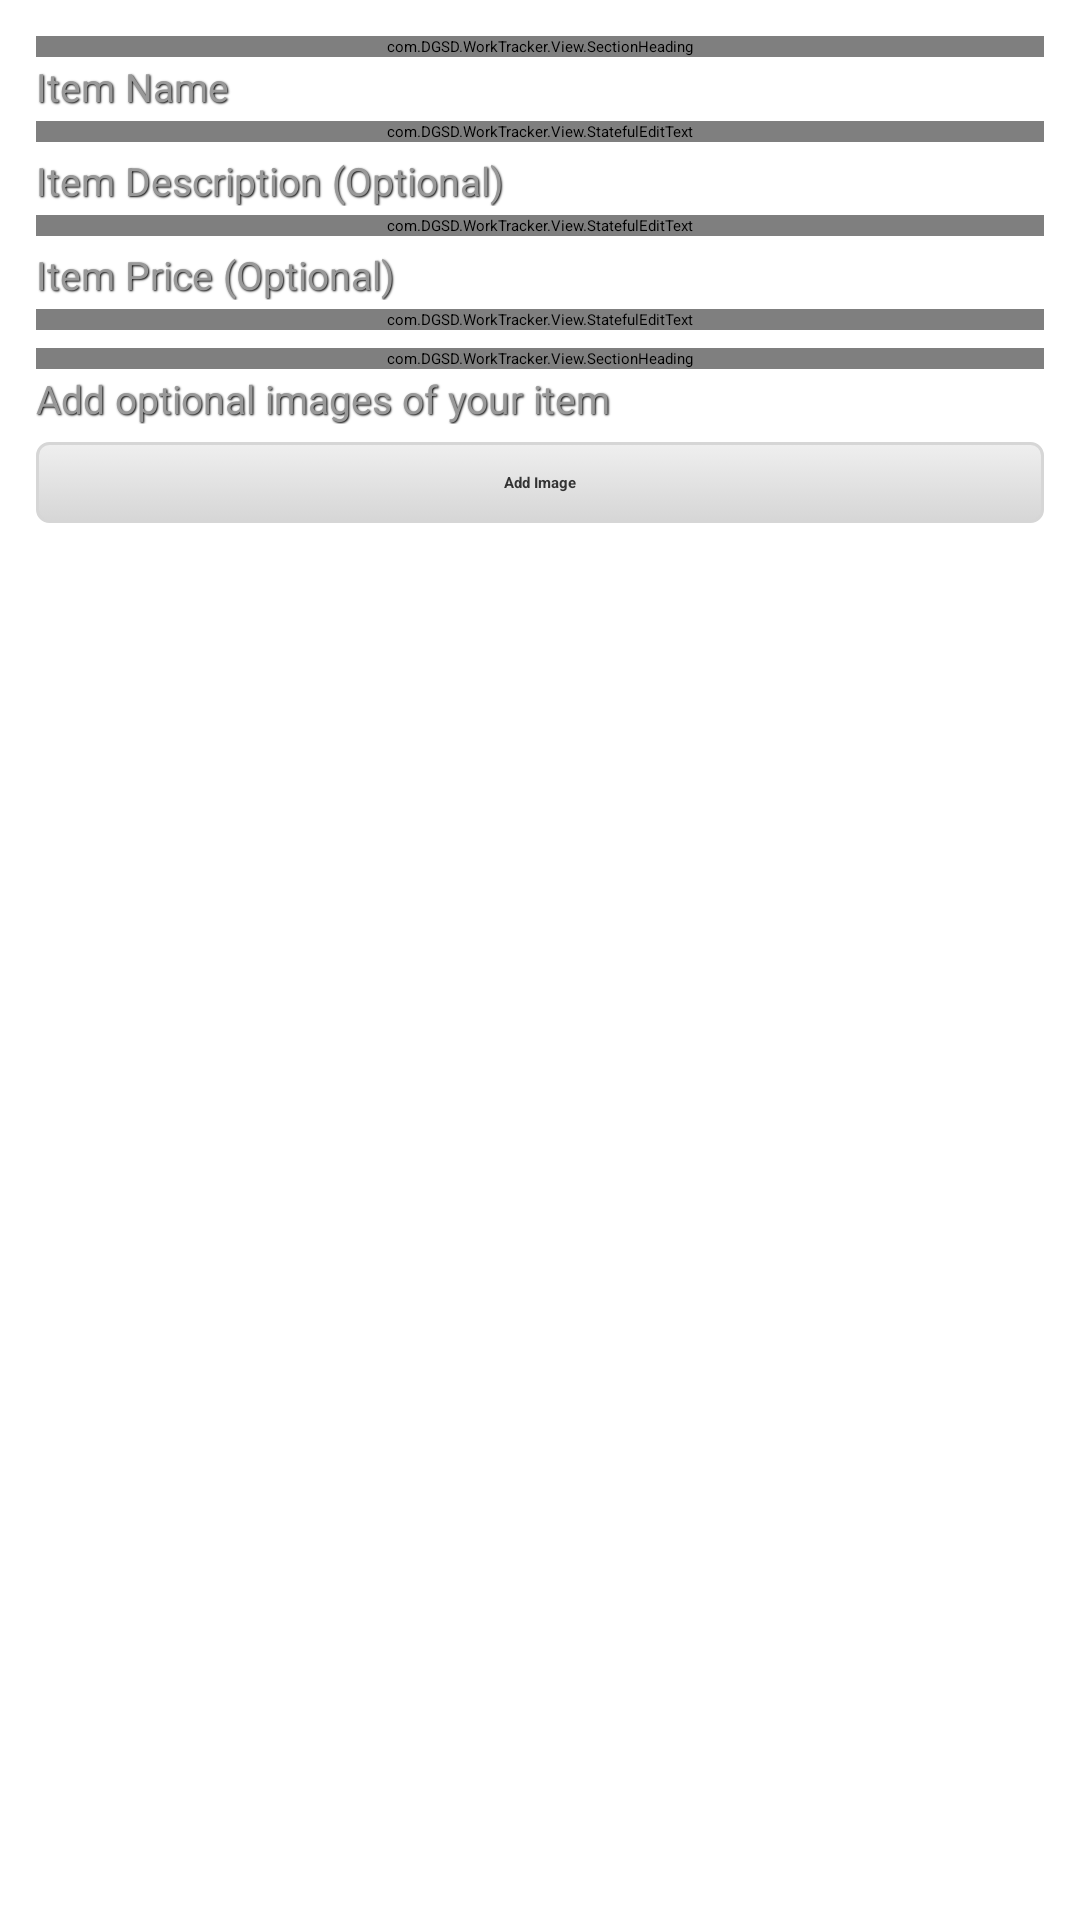

Produce the Android XML layout that renders to this screen, including the resource entries it uses.
<!-- AndroidManifest.xml: application theme Theme.WorkTracker -->
<!-- res/layout/fragment_new_item.xml -->
<?xml version="1.0" encoding="utf-8"?>
<ScrollView xmlns:android="http://schemas.android.com/apk/res/android"
    xmlns:wt="http://schemas.android.com/apk/res/com.DGSD.WorkTracker"
    android:layout_width="fill_parent"
    android:layout_height="fill_parent" 
    android:padding="@dimen/padding">

    <RelativeLayout
        android:layout_width="fill_parent"
        android:layout_height="wrap_content" 
        android:padding="@dimen/padding">
        
        
        <com.DGSD.WorkTracker.View.SectionHeading 
            android:id="@+id/item_details_section_title"
            android:layout_width="fill_parent"
    		android:layout_height="wrap_content"
    		android:layout_marginBottom="@dimen/padding_small"
    		wt:text="@string/item_details_section_title"/>
        <TextView
            android:id="@+id/item_details_label_name"
            android:layout_width="fill_parent"
    		android:layout_height="wrap_content"
    		android:layout_below="@id/item_details_section_title"
    		android:layout_marginBottom="@dimen/padding_small"
    		android:text="@string/item_details_name"
    		style="@style/Label_Text" />
        
        <com.DGSD.WorkTracker.View.StatefulEditText
            android:id="@+id/item_details_name"
        	android:layout_width="fill_parent"
    		android:layout_height="wrap_content"
    		android:layout_below="@id/item_details_label_name"
    		android:layout_marginBottom="@dimen/padding" />
        
        <TextView
            android:id="@+id/item_details_label_description"
            android:layout_width="fill_parent"
    		android:layout_height="wrap_content"
    		android:layout_below="@id/item_details_name"
    		android:layout_marginBottom="@dimen/padding_small"
    		android:text="@string/item_details_description"
    		style="@style/Label_Text" />
        
        <com.DGSD.WorkTracker.View.StatefulEditText
            android:id="@+id/item_details_description"
        	android:layout_width="fill_parent"
    		android:layout_height="wrap_content"
    		android:layout_below="@id/item_details_label_description"
    		android:layout_marginBottom="@dimen/padding" />
        
        <TextView
            android:id="@+id/item_details_label_price"
            android:layout_width="fill_parent"
    		android:layout_height="wrap_content"
    		android:layout_below="@id/item_details_description"
    		android:layout_marginBottom="@dimen/padding_small"
    		android:text="@string/item_details_label_price"
    		style="@style/Label_Text" />
        
        <com.DGSD.WorkTracker.View.StatefulEditText
            android:id="@+id/item_details_price"
        	android:layout_width="fill_parent"
    		android:layout_height="wrap_content"
    		android:layout_below="@id/item_details_label_price"
    		android:inputType="numberDecimal"
    		android:layout_marginBottom="@dimen/padding" />
        
        
        <com.DGSD.WorkTracker.View.SectionHeading 
            android:id="@+id/item_image_section_title"
            android:layout_width="fill_parent"
    		android:layout_height="wrap_content"
    		android:layout_below="@id/item_details_price"
    		android:layout_marginBottom="@dimen/padding_small"
    		wt:text="@string/item_image_section_title"/>
        <TextView
            android:id="@+id/item_image_label"
            android:layout_width="fill_parent"
    		android:layout_height="wrap_content"
    		android:layout_below="@id/item_image_section_title"
    		android:layout_marginBottom="@dimen/padding"
    		android:text="@string/item_image_label"
    		style="@style/Label_Text" />
       	<Button
       	    android:id="@+id/btn_add_new_image"
       	    android:layout_width="fill_parent"
       	    android:layout_height="wrap_content"
       	    android:layout_below="@id/item_image_label"
			android:text="@string/btn_add_new_image"
			style="@style/base_button" />
        
    </RelativeLayout>
</ScrollView>
<!-- resources referenced by this layout -->
<resources>
  <dimen name="padding">6dip</dimen>
  <dimen name="padding_small">3dip</dimen>
  <string name="btn_add_new_image">Add Image</string>
  <string name="item_details_description">Item Description (Optional)</string>
  <string name="item_details_label_price">Item Price (Optional)</string>
  <string name="item_details_name">Item Name</string>
  <string name="item_details_section_title">Item Details</string>
  <string name="item_image_label">Add optional images of your item</string>
  <string name="item_image_section_title">Item Images</string>
  <style name="Label_Text" parent="ShadowText">
          <item name="android:singleLine">true</item>
          <item name="android:textSize">13sp</item>
          <item name="android:includeFontPadding">false</item>
          <item name="android:textColor">@color/light_text</item>
      </style>
  <style name="base_button" parent="android:style/Widget.Button">
          <item name="android:textColor">@color/base_button_text_color</item>
          <item name="android:background">@drawable/grad_btn_silver</item>
          <item name="android:textStyle">bold</item>
      </style>
  <style name="Theme.WorkTracker" parent="Theme.Sherlock">
          <item name="divider">@null</item>
          <item name="titleTextStyle">@style/action_bar_title</item>
          <item name="actionMenuTextColor">@color/action_item_text_color</item>
          <item name="android:buttonStyle">@style/base_button</item>
          <item name="android:homeAsUpIndicator">@drawable/abs__ic_ab_back_holo_dark</item>
          <item name="android:windowBackground">@drawable/wt_window_background</item>
          <item name="android:actionBarStyle">@style/wt_actionbar</item>
          <item name="android:editTextStyle">@style/edit_text</item>
          <item name="actionBarStyle">@style/wt_actionbar</item>
      </style>
  <style name="ShadowText">
          <item name="android:shadowColor">@color/text_shadow</item>
          <item name="android:shadowDx">1</item>
          <item name="android:shadowDy">1</item>
          <item name="android:shadowRadius">1</item>
      </style>
  <color name="light_text">#999999</color>
  <color name="base_button_text_color">#333333</color>
  <style name="action_bar_title" parent="@android:style/TextAppearance.Medium">
          <item name="android:textColor">@color/action_bar_title</item>
      </style>
  <color name="action_item_text_color">#FFFFFF</color>
  <style name="wt_actionbar" parent="Widget.Sherlock.ActionBar.Solid">
          <item name="background">@drawable/actionbar_background</item>
          <item name="android:background">@drawable/actionbar_background</item>
          
          <item name="backgroundSplit">@drawable/actionbar_split_background</item>
          <item name="android:backgroundSplit">@drawable/actionbar_split_background</item>
      </style>
  <style name="edit_text" parent="@android:style/Widget.EditText">
          <item name="android:background">@drawable/edit_text_background</item>
          <item name="android:textColor">@color/dark_text</item>
          <item name="android:textCursorDrawable">@drawable/edit_text_cursor</item>
      </style>
  <color name="text_shadow">#000000</color>
  <color name="silver_button_gradient_light">#EFEFEF</color>
  <color name="silver_button_gradient_dark">#D6D6D6</color>
  <color name="action_bar_title">#FFFFFF</color>
  <!-- drawable actionbar_split_background (drawable) -->
  <?xml version="1.0" encoding="utf-8"?>
  <shape xmlns:android="http://schemas.android.com/apk/res/android" >
  
      <gradient
          android:angle="270"
          android:endColor="@color/ab_split_background_end"
          android:startColor="@color/ab_split_background_start" />
      <corners android:radius="0dp" />
  
  </shape>
  <color name="dark_text">#3D3D3D</color>
  <color name="ab_split_background_end">#333333</color>
  <color name="ab_split_background_start">#404040</color>
</resources>
